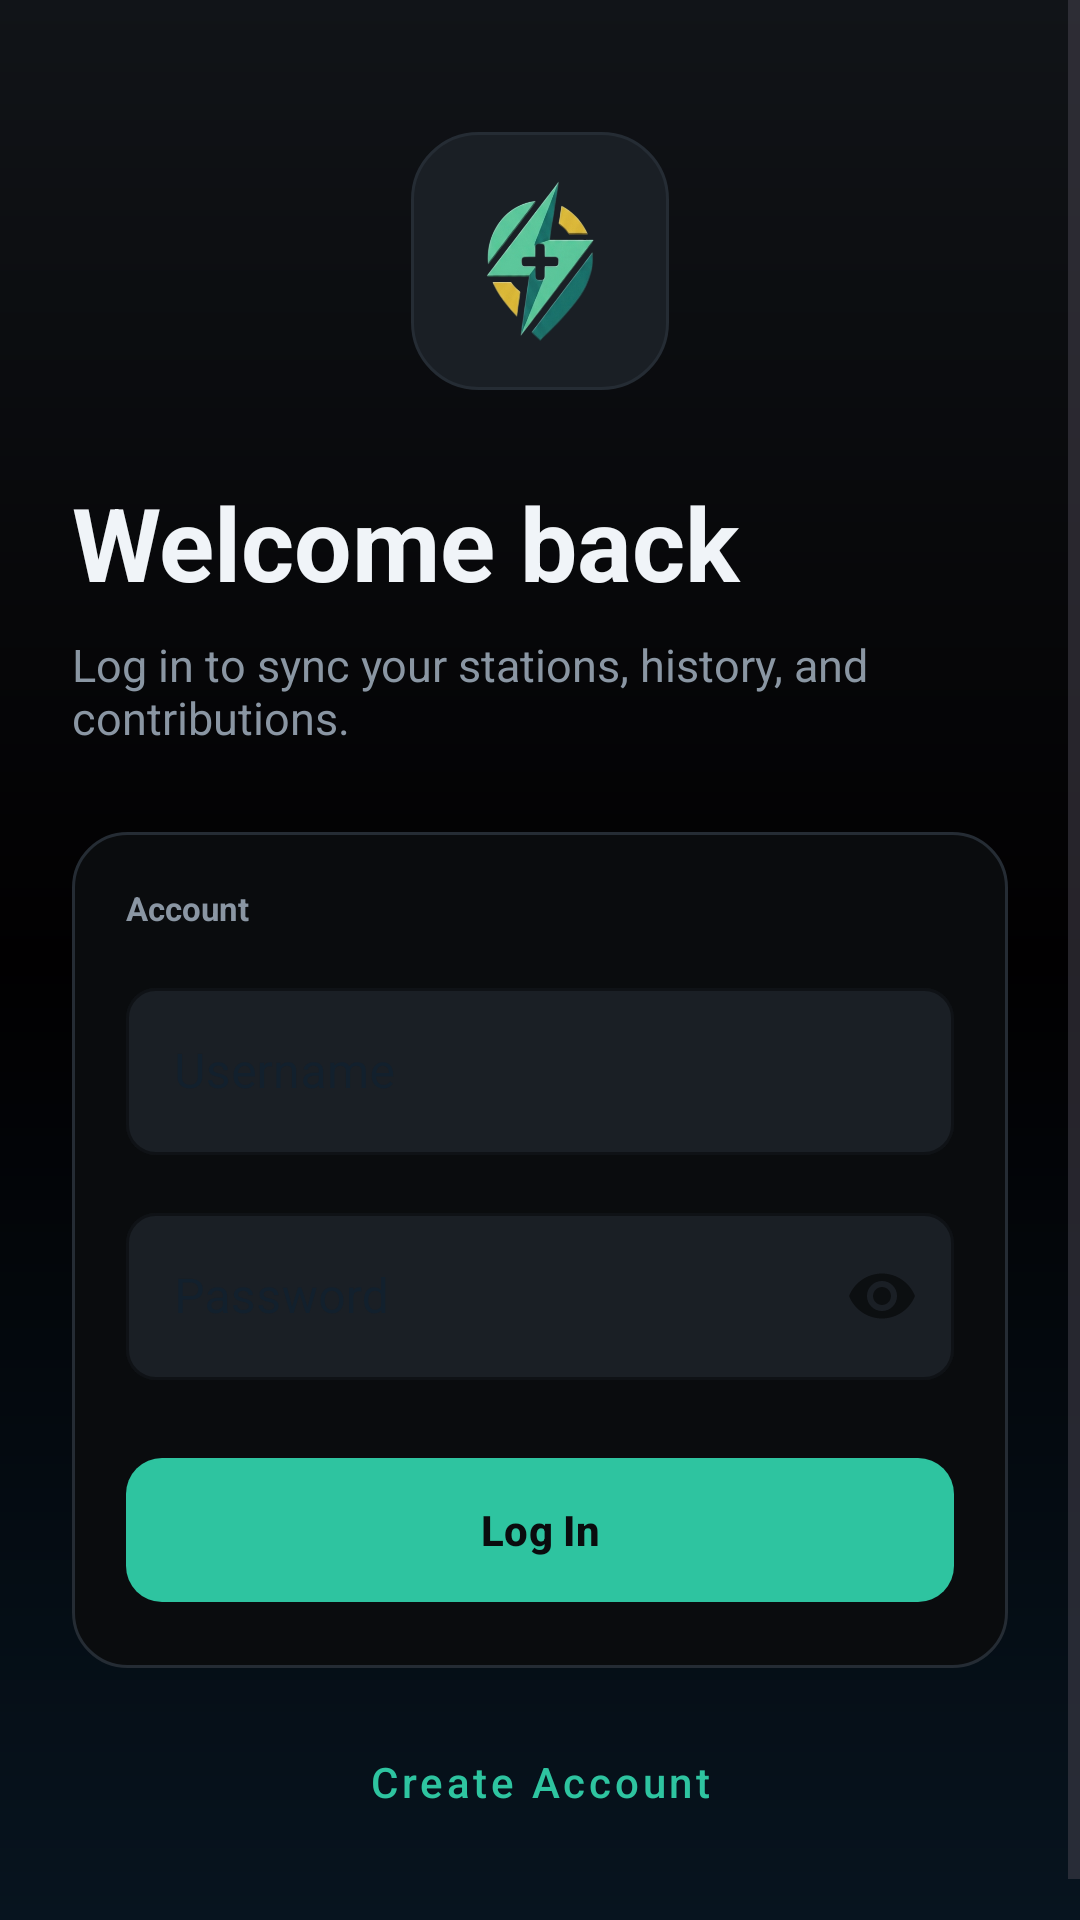

Layout XML and referenced resources for this Android screen:
<!-- AndroidManifest.xml: application theme Theme.Project_Mobile -->
<!-- res/layout/activity_login.xml -->
<?xml version="1.0" encoding="utf-8"?>
<ScrollView xmlns:android="http://schemas.android.com/apk/res/android"
    xmlns:app="http://schemas.android.com/apk/res-auto"
    android:layout_width="match_parent"
    android:layout_height="match_parent"
    android:background="@drawable/bg_welcome_gradient"
    android:fillViewport="true">

    <LinearLayout
        android:layout_width="match_parent"
        android:layout_height="wrap_content"
        android:gravity="center_vertical"
        android:orientation="vertical"
        android:paddingStart="24dp"
        android:paddingTop="44dp"
        android:paddingEnd="24dp"
        android:paddingBottom="32dp">

        <FrameLayout
            android:layout_width="86dp"
            android:layout_height="86dp"
            android:layout_gravity="center_horizontal"
            android:background="@drawable/bg_auth_logo"
            android:padding="14dp">

            <ImageView
                android:layout_width="match_parent"
                android:layout_height="match_parent"
                android:contentDescription="@string/app_logo"
                android:scaleType="centerInside"
                android:src="@drawable/zidcharge_logo" />
        </FrameLayout>

        <TextView
            android:layout_width="match_parent"
            android:layout_height="wrap_content"
            android:layout_marginTop="28dp"
            android:text="@string/welcome_back"
            android:textColor="@color/zid_text_primary"
            android:textSize="34sp"
            android:textStyle="bold" />

        <TextView
            android:layout_width="match_parent"
            android:layout_height="wrap_content"
            android:layout_marginTop="8dp"
            android:text="@string/login_subtitle"
            android:textColor="@color/zid_text_secondary"
            android:textSize="15sp" />

        <LinearLayout
            android:layout_width="match_parent"
            android:layout_height="wrap_content"
            android:layout_marginTop="28dp"
            android:background="@drawable/bg_auth_panel"
            android:orientation="vertical">

            <TextView
                android:layout_width="wrap_content"
                android:layout_height="wrap_content"
                android:text="@string/account_label"
                android:textColor="@color/zid_text_secondary"
                android:textSize="11sp"
                android:textStyle="bold" />

            <com.google.android.material.textfield.TextInputLayout
                style="@style/Widget.MaterialComponents.TextInputLayout.OutlinedBox"
                android:layout_width="match_parent"
                android:layout_height="wrap_content"
                android:layout_marginTop="14dp"
                android:hint="@string/username"
                app:boxBackgroundColor="@color/zid_surface_2"
                app:boxCornerRadiusBottomEnd="10dp"
                app:boxCornerRadiusBottomStart="10dp"
                app:boxCornerRadiusTopEnd="10dp"
                app:boxCornerRadiusTopStart="10dp"
                app:boxStrokeColor="@color/zid_teal"
                app:hintTextColor="@color/zid_teal">

                <com.google.android.material.textfield.TextInputEditText
                    android:id="@+id/login_username_input"
                    android:layout_width="match_parent"
                    android:layout_height="wrap_content"
                    android:inputType="text"
                    android:textColor="@color/zid_text_primary"
                    android:textColorHint="@color/zid_text_secondary" />
            </com.google.android.material.textfield.TextInputLayout>

            <com.google.android.material.textfield.TextInputLayout
                style="@style/Widget.MaterialComponents.TextInputLayout.OutlinedBox"
                android:layout_width="match_parent"
                android:layout_height="wrap_content"
                android:layout_marginTop="14dp"
                android:hint="@string/password"
                app:boxBackgroundColor="@color/zid_surface_2"
                app:boxCornerRadiusBottomEnd="10dp"
                app:boxCornerRadiusBottomStart="10dp"
                app:boxCornerRadiusTopEnd="10dp"
                app:boxCornerRadiusTopStart="10dp"
                app:boxStrokeColor="@color/zid_teal"
                app:hintTextColor="@color/zid_teal"
                app:passwordToggleEnabled="true">

                <com.google.android.material.textfield.TextInputEditText
                    android:id="@+id/login_password_input"
                    android:layout_width="match_parent"
                    android:layout_height="wrap_content"
                    android:inputType="textPassword"
                    android:textColor="@color/zid_text_primary"
                    android:textColorHint="@color/zid_text_secondary" />
            </com.google.android.material.textfield.TextInputLayout>

            <com.google.android.material.button.MaterialButton
                android:id="@+id/btn_login"
                android:layout_width="match_parent"
                android:layout_height="56dp"
                android:layout_marginTop="22dp"
                android:text="@string/login"
                android:textAllCaps="false"
                android:textColor="@color/zid_black"
                android:textStyle="bold"
                app:backgroundTint="@color/zid_teal"
                app:cornerRadius="12dp" />
        </LinearLayout>

        <com.google.android.material.button.MaterialButton
            android:id="@+id/btn_open_register"
            style="@style/Widget.MaterialComponents.Button.TextButton"
            android:layout_width="match_parent"
            android:layout_height="56dp"
            android:layout_marginTop="10dp"
            android:text="@string/create_account"
            android:textAllCaps="false"
            android:textColor="@color/zid_teal" />
    </LinearLayout>
</ScrollView>
<!-- resources referenced by this layout -->
<resources>
  <color name="zid_black">#0A0C0E</color>
  <color name="zid_surface_2">#1A1F25</color>
  <color name="zid_teal">#2EC4A0</color>
  <color name="zid_text_primary">#F0F4F8</color>
  <color name="zid_text_secondary">#8A96A3</color>
  <!-- drawable bg_auth_logo (drawable) -->
  <?xml version="1.0" encoding="utf-8"?>
  <shape xmlns:android="http://schemas.android.com/apk/res/android">
      <solid android:color="@color/zid_surface_2" />
      <corners android:radius="22dp" />
      <stroke
          android:width="1dp"
          android:color="@color/zid_border" />
  </shape>
  <!-- drawable bg_auth_panel (drawable) -->
  <?xml version="1.0" encoding="utf-8"?>
  <shape xmlns:android="http://schemas.android.com/apk/res/android">
      <solid android:color="@color/zid_surface" />
      <corners android:radius="18dp" />
      <stroke
          android:width="1dp"
          android:color="@color/zid_border" />
      <padding
          android:left="18dp"
          android:top="18dp"
          android:right="18dp"
          android:bottom="18dp" />
  </shape>
  <!-- drawable bg_welcome_gradient (drawable) -->
  <?xml version="1.0" encoding="utf-8"?>
  <shape xmlns:android="http://schemas.android.com/apk/res/android">
      <gradient
          android:angle="270"
          android:startColor="#111418"
          android:centerColor="#010001"
          android:endColor="@color/slate_950"
          android:type="linear" />
  </shape>
  <!-- drawable zidcharge_logo: png bitmap (drawable, 83515 bytes) -->
  <string name="account_label">Account</string>
  <string name="app_logo">Zidcharge Logo</string>
  <string name="create_account">Create Account</string>
  <string name="login">Log In</string>
  <string name="login_subtitle">Log in to sync your stations, history, and contributions.</string>
  <string name="password">Password</string>
  <string name="username">Username</string>
  <string name="welcome_back">Welcome back</string>
  <style name="Theme.Project_Mobile" parent="Base.Theme.Project_Mobile" />
  <color name="zid_border">#252C34</color>
  <color name="zid_surface">#0A0C0E</color>
  <color name="slate_950">#07141F</color>
  <style name="Base.Theme.Project_Mobile" parent="Theme.Material3.DayNight.NoActionBar">
          <item name="colorPrimary">@color/teal_500</item>
          <item name="colorOnPrimary">@color/white</item>
          <item name="colorPrimaryContainer">@color/blue_900</item>
          <item name="colorOnPrimaryContainer">@color/white</item>
          <item name="colorSecondary">@color/blue_900</item>
          <item name="colorSurface">@color/surface_light</item>
          <item name="colorOnSurface">@color/text_primary</item>
          <item name="colorSurfaceContainer">@color/white</item>
          <item name="android:statusBarColor">@android:color/transparent</item>
          <item name="android:navigationBarColor">@android:color/transparent</item>
          <item name="android:windowLightStatusBar">true</item>
          <item name="android:windowLightNavigationBar">true</item>
      </style>
  <color name="teal_500">#20C997</color>
  <color name="white">#FFFFFFFF</color>
  <color name="blue_900">#12344D</color>
  <color name="surface_light">#F5F8FB</color>
  <color name="text_primary">#0E2233</color>
</resources>
